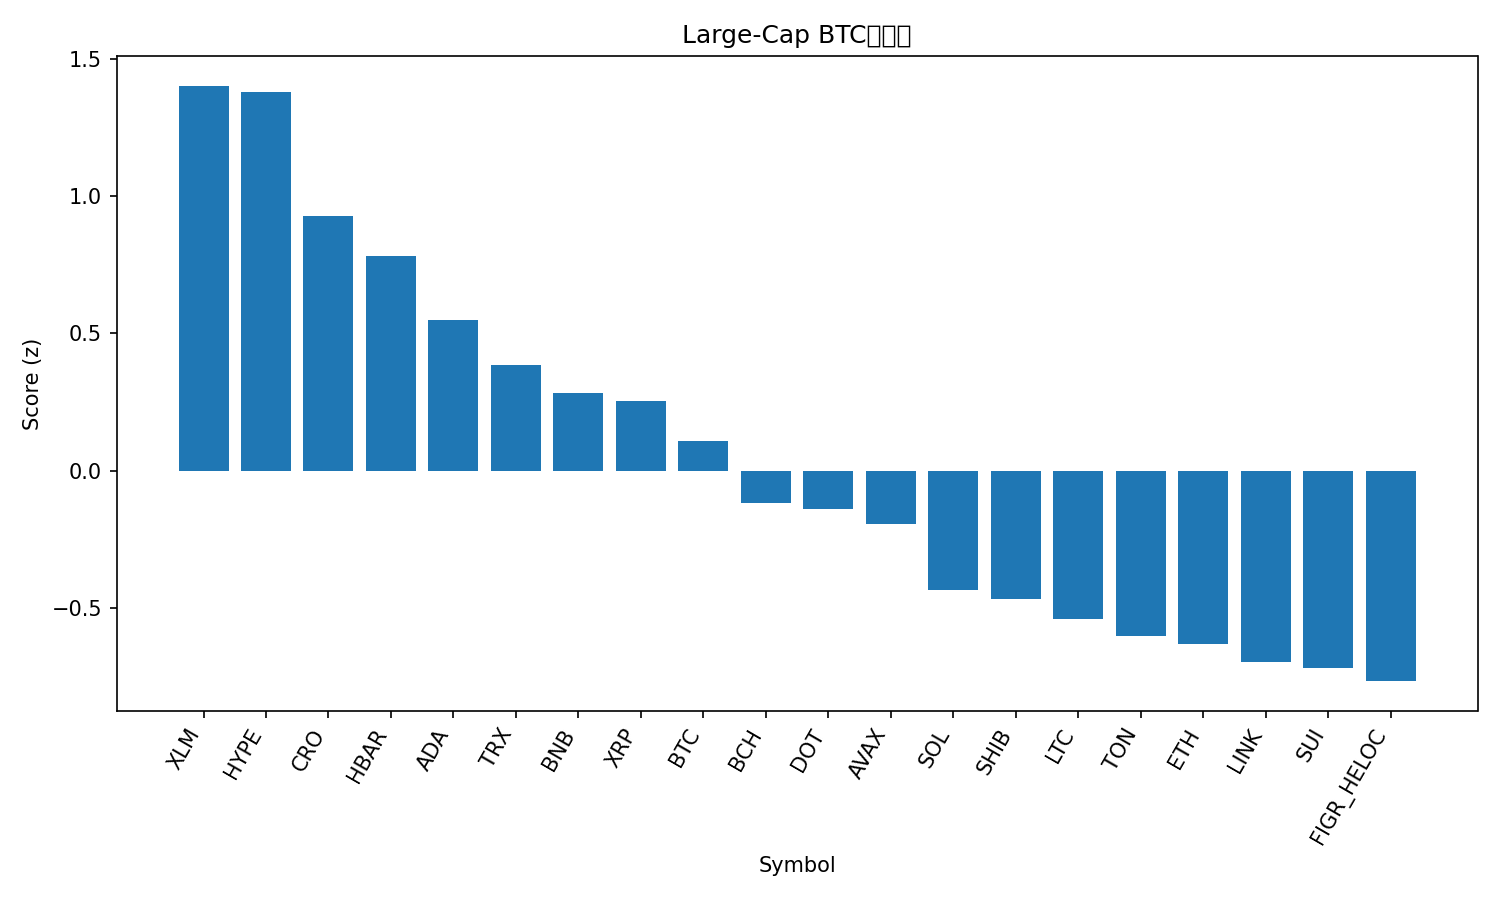

The table this chart was drawn from, first rows:
rank, name, symbol, price_btc, price_usd, pct_1h_btc, pct_24h_btc, pct_7d_btc, market_cap_rank, market_cap_usd, volume_usd, score
1, Stellar, XLM, 3.39e-06, 0.392, 0.4621, 1.169, -3.254, 21, 12496930783, 178123581, 1.403
2, Hyperliquid, HYPE, 0.0004875, 56.43, 0.4286, 0.6085, 2.292, 14, 15278575858, 402534941, 1.379
3, Cronos, CRO, 2.01e-06, 0.2328, 0.3868, 0.6095, -7.566, 29, 8108483065, 34313298, 0.9297
4, Hedera, HBAR, 2.1e-06, 0.2436, 0.2337, 0.6962, -0.9514, 25, 10322525486, 195169552, 0.7831
5, Cardano, ADA, 7.79e-06, 0.9018, 0.2194, 0.0673, -2.591, 11, 32928376851, 1593372031, 0.5478
6, TRON, TRX, 3e-06, 0.3471, 0.07824, 0.8778, -2.072, 10, 32855893468, 729380182, 0.3865
7, BNB, BNB, 0.008609, 996.4, -0.1149, 1.122, 7.629, 5, 138685006221, 2149227158, 0.2837
8, XRP, XRP, 2.595e-05, 3.0, 0.1298, -0.1465, -3.226, 3, 179518915469, 3867914208, 0.2518
9, Bitcoin, BTC, 1.0, 115718, 0.0, 0.0, 0.0, 1, 2305657827541, 30606438554, 0.1068
10, Bitcoin Cash, BCH, 0.005218, 603.9, -0.04689, -0.2441, 0.257, 22, 12034925769, 327398656, -0.1181
11, Polkadot, DOT, 3.783e-05, 4.38, 0.3269, -4.424, -0.304, 34, 6663545679, 435199486, -0.1415
12, Avalanche, AVAX, 0.0002924, 33.84, -0.1914, -0.4109, 9.895, 17, 14289293511, 1100368297, -0.1949
13, Solana, SOL, 0.002068, 239.3, -0.04791, -1.407, -1.572, 6, 129959641944, 6659593059, -0.4342
14, Shiba Inu, SHIB, 1.12099e-10, 1.297e-05, -0.009361, -0.9085, -8.217, 31, 7644795837, 182680506, -0.4685
15, Litecoin, LTC, 0.0009893, 114.5, -0.0731, -1.315, -2.861, 27, 8738587966, 428532359, -0.5418
16, Toncoin, TON, 2.678e-05, 3.1, -0.08484, -1.287, -3.983, 30, 7888757860, 112140942, -0.6053
17, Ethereum, ETH, 0.03867, 4476, -0.1661, -0.4686, -5.739, 2, 540433417903, 24471913837, -0.6316
18, Chainlink, LINK, 0.0002029, 23.49, 0.07171, -3.088, -6.306, 13, 15928388026, 901527780, -0.6968
19, Sui, SUI, 3.188e-05, 3.69, -0.05834, -2.569, -0.7541, 19, 13171701049, 1515536066, -0.7187
20, Figure Heloc, FIGR_HELOC, 8.62e-06, 0.9974, -0.04087, -2.873, -1.323, 20, 12525585562, 19542693, -0.7683
21, Dogecoin, DOGE, 2.3e-06, 0.2667, -0.05014, -2.248, -6.335, 8, 40272884256, 2746671627, -0.8118
